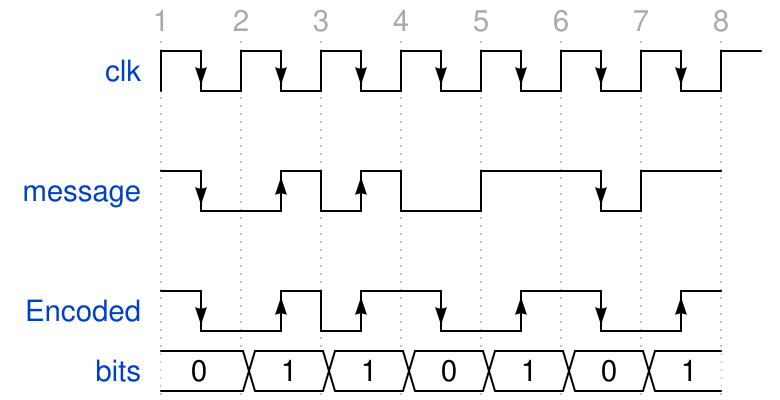

Reproduce this timing diagram as a WaveDrom spec.

{signal: [
  {name: 'clk', wave: 'N.......',period:1,phase:1},{},
  {name: 'message', wave:"h.L.HlHl.h..Lh." ,phase:1,period:0.5},
  {},
  {name: "Encoded",wave:"h.L.HlH.L.H.L.H",phase:1,period:0.5},
  {name:"bits",wave:"2222222",data:"0 1 1 0 1 0 1",period:1},
  
],config:{hscale: 2,
          skin:'narrow'},head:{
            text:"",
            tick:1,
            }
}
